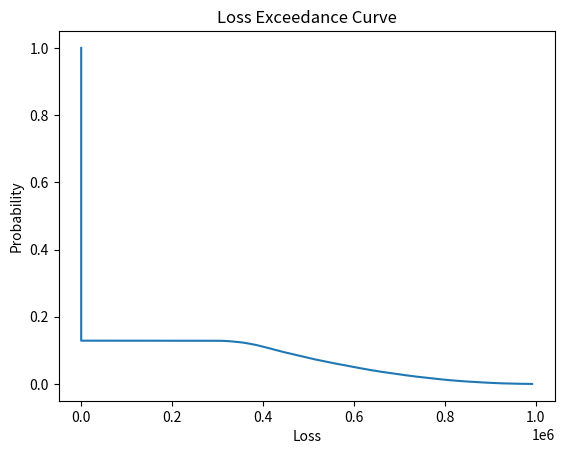

The matplotlib source for this figure:
# Imports NumPy library (numerical operations)and Pyplot module from Matplotlib (plotting results on a graph)
import numpy as np
import matplotlib.pyplot as plt

# Function to sample from a given range - used for exposure. This is based on a uniform distribution
def sample_from_exposure_range(minimum, maximum):
    return np.random.uniform(minimum, maximum)

# Function to sample from a given range - used for occurence. This is based on a triangular function
def sample_from_range(best, expected, worst):
    return np.random.triangular(best, expected, worst)

# Function to perform the simulation it also creates an empty list to store each loss from each iteration
def simulation(N):
    total_loss = []

    for _ in range(N):# Inside a loop running N times, it samples values 
        # Step 1: Sample from Node A (Exposure)
        exposure = sample_from_exposure_range(400,600)

        # Step 2: Sample from Node B (Occurrence)
        occurrence = sample_from_range(40, 50, 100)

        # Step 3: Calculate probability of an event
        probability_event = occurrence / exposure  # Assuming releative frequency

        # Step 4: Sample from Node C (Impact) conditionally
        impact = sample_from_range(300000, 400000, 1000000) if np.random.rand() < probability_event else 0 #samples the impact va lue from the triangular distributio. If a randomly generated number (from a uniform disribution) is less than calculated probability_event it samples the impact value. Otherwise it sets the impact to 0. 

        total_loss.append(impact)

    # Sort the losses in descending order
    sorted_losses = sorted(total_loss, reverse=True)

    # Create Loss Exceedance Curve
    exceedance_prob = np.arange(1, N + 1) / N

    # Plot the curve
    plt.plot(sorted_losses, exceedance_prob)
    plt.title('Loss Exceedance Curve')

    plt.xlabel('Loss')
    plt.ylabel('Probability')
    plt.show()

    # Calculates the required statistics
    num_iterations = N
    single_loss_average = np.mean(total_loss)
    min_possible_loss = np.min(total_loss)
    max_possible_loss = np.max(total_loss)
    average_possible_loss = np.mean(total_loss)

    lowest_frequency = min_possible_loss * (occurrence / exposure)
    average_frequency = average_possible_loss * (occurrence / exposure)
    highest_frequency = max_possible_loss * (occurrence / exposure)

    # Print the results
    print("Number of Iterations:", num_iterations)
    print("Single Loss Average:", single_loss_average)
    print("Minimum Possible Loss:", min_possible_loss)
    print("Max Possible Loss:", max_possible_loss)
    print("Average Possible Loss:", average_possible_loss)
    print("Lowest Frequency:", lowest_frequency)
    print("Average Frequency:", average_frequency)
    print("Highest Frequency:", highest_frequency)

# Set the number of iterations (N)
N = 100000

# Run the simulation and plot the Loss Exceedance Curve
simulation(N)